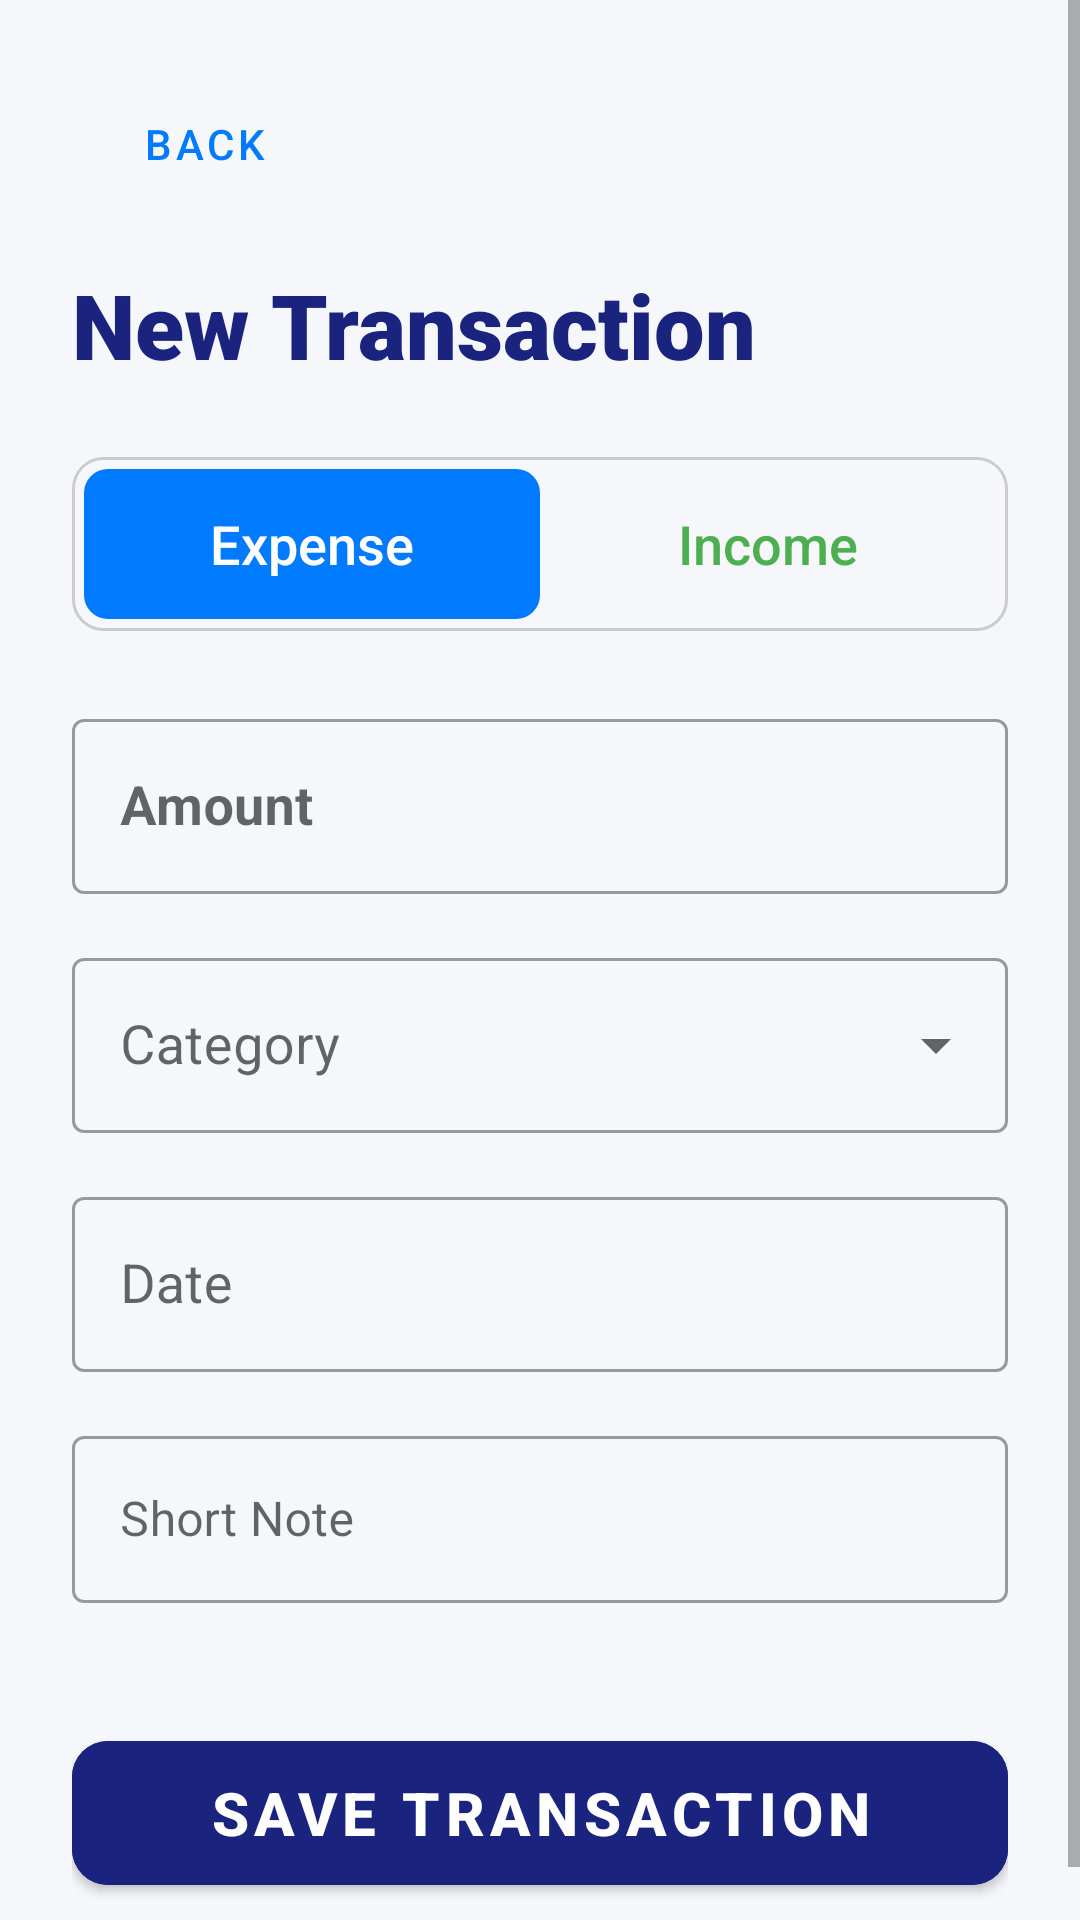

Reconstruct the res/layout file that produces this screen, plus the resources it refers to.
<!-- AndroidManifest.xml: application theme Theme.Trackify -->
<!-- res/layout/activity_add_expense.xml -->
<?xml version="1.0" encoding="utf-8"?>
<ScrollView xmlns:android="http://schemas.android.com/apk/res/android"
    xmlns:app="http://schemas.android.com/apk/res-auto"
    xmlns:tools="http://schemas.android.com/tools"
    android:layout_width="match_parent"
    android:layout_height="match_parent"
    android:background="#F5F7FA"
    android:fillViewport="true"
    tools:context=".AddExpenseActivity">

    <androidx.constraintlayout.widget.ConstraintLayout
        android:layout_width="match_parent"
        android:layout_height="wrap_content"
        android:padding="24dp">

        <com.google.android.material.button.MaterialButton
            android:id="@+id/button_back_to_home"
            style="@style/Widget.MaterialComponents.Button.TextButton.Icon"
            android:layout_width="wrap_content"
            android:layout_height="wrap_content"
            android:text="Back"
            android:textColor="#007BFF"
            app:icon="@drawable/ic_arrow_back"
            app:iconTint="#007BFF"
            app:layout_constraintStart_toStartOf="parent"
            app:layout_constraintTop_toTopOf="parent" />

        <TextView
            android:id="@+id/title_add_expense"
            android:layout_width="wrap_content"
            android:layout_height="wrap_content"
            android:layout_marginTop="16dp"
            android:text="New Transaction"
            android:textColor="#1A237E"
            android:textSize="30sp"
            android:textStyle="bold"
            android:fontFamily="sans-serif-black"
            app:layout_constraintStart_toStartOf="parent"
            app:layout_constraintTop_toBottomOf="@id/button_back_to_home" />

        <RadioGroup
            android:id="@+id/radio_group_type"
            android:layout_width="match_parent"
            android:layout_height="wrap_content"
            android:orientation="horizontal"
            android:layout_marginTop="24dp"
            android:weightSum="2"
            android:padding="4dp"
            android:background="@drawable/radio_group_background"
            app:layout_constraintTop_toBottomOf="@id/title_add_expense">

            <RadioButton
                android:id="@+id/radio_expense"
                android:layout_width="0dp"
                android:layout_height="50dp"
                android:layout_weight="1"
                android:button="@null"
                android:background="@drawable/radio_type_selector"
                android:checked="true"
                android:fontFamily="sans-serif-medium"
                android:gravity="center"
                android:text="Expense"
                android:textColor="@color/expense_text_selector"
                android:textSize="18sp" />

            <RadioButton
                android:id="@+id/radio_income"
                android:layout_width="0dp"
                android:layout_height="50dp"
                android:layout_weight="1"
                android:text="Income"
                android:gravity="center"
                android:button="@null"
                android:background="@drawable/radio_type_selector"
                android:textColor="@color/income_text_selector"
                android:textSize="18sp"
                android:fontFamily="sans-serif-medium"/>
        </RadioGroup>

        <com.google.android.material.textfield.TextInputLayout
            android:id="@+id/input_layout_amount"
            style="@style/Widget.MaterialComponents.TextInputLayout.OutlinedBox"
            android:layout_width="match_parent"
            android:layout_height="wrap_content"
            android:layout_marginTop="24dp"
            android:hint="Amount"
            app:prefixText="₹"
            app:endIconMode="clear_text"
            app:icon="@drawable/ic_rupee"
            app:layout_constraintTop_toBottomOf="@id/radio_group_type">

            <com.google.android.material.textfield.TextInputEditText
                android:id="@+id/edit_text_amount"
                android:layout_width="match_parent"
                android:layout_height="wrap_content"
                android:inputType="numberDecimal"
                android:textSize="18sp"
                android:textStyle="bold"
                android:textColor="#1A237E" />
        </com.google.android.material.textfield.TextInputLayout>

        <com.google.android.material.textfield.TextInputLayout
            android:id="@+id/input_layout_category"
            style="@style/Widget.MaterialComponents.TextInputLayout.OutlinedBox.ExposedDropdownMenu"
            android:layout_width="match_parent"
            android:layout_height="wrap_content"
            android:layout_marginTop="16dp"
            app:layout_constraintTop_toBottomOf="@id/input_layout_amount">

            <AutoCompleteTextView
                android:id="@+id/spinner_category"
                android:layout_width="match_parent"
                android:layout_height="wrap_content"
                android:inputType="none"
                android:hint="Category"
                android:textSize="18sp" />
        </com.google.android.material.textfield.TextInputLayout>

        <com.google.android.material.textfield.TextInputLayout
            android:id="@+id/input_layout_date"
            style="@style/Widget.MaterialComponents.TextInputLayout.OutlinedBox"
            android:layout_width="match_parent"
            android:layout_height="wrap_content"
            android:layout_marginTop="16dp"
            android:hint="Date"
            app:startIconDrawable="@drawable/ic_baseline_calendar"
            app:layout_constraintTop_toBottomOf="@id/input_layout_category">

            <com.google.android.material.textfield.TextInputEditText
                android:id="@+id/edit_text_date"
                android:layout_width="match_parent"
                android:layout_height="wrap_content"
                android:clickable="true"
                android:focusable="false"
                android:inputType="none"
                android:textSize="18sp"
                tools:text="2025-10-04" />
        </com.google.android.material.textfield.TextInputLayout>

        <com.google.android.material.textfield.TextInputLayout
            android:id="@+id/input_layout_note"
            style="@style/Widget.MaterialComponents.TextInputLayout.OutlinedBox"
            android:layout_width="match_parent"
            android:layout_height="wrap_content"
            android:layout_marginTop="16dp"
            app:layout_constraintTop_toBottomOf="@id/input_layout_date">

            <com.google.android.material.textfield.TextInputEditText
                android:id="@+id/edit_text_note"
                android:layout_width="match_parent"
                android:layout_height="wrap_content"
                android:hint="Short Note"
                android:inputType="textCapSentences"
                android:textSize="16sp"
                android:textColor="#333333"
                android:drawablePadding="12dp"
                android:maxLength="100"/>
        </com.google.android.material.textfield.TextInputLayout>

        <com.google.android.material.button.MaterialButton
            android:id="@+id/button_save_transaction"
            style="@style/Widget.MaterialComponents.Button"
            android:layout_width="match_parent"
            android:layout_height="60dp"
            android:layout_marginTop="40dp"
            android:text="Save Transaction"
            android:textSize="20sp"
            android:textStyle="bold"
            android:backgroundTint="#1A237E"
            app:iconTint="@android:color/white"
            app:cornerRadius="12dp"
            app:layout_constraintTop_toBottomOf="@id/input_layout_note"
            app:layout_constraintStart_toStartOf="parent"
            app:layout_constraintEnd_toEndOf="parent" />

    </androidx.constraintlayout.widget.ConstraintLayout>
</ScrollView>
<!-- resources referenced by this layout -->
<resources>
  <!-- drawable radio_group_background (drawable) -->
  <?xml version="1.0" encoding="utf-8"?>
  <shape xmlns:android="http://schemas.android.com/apk/res/android"
      android:shape="rectangle">
      <corners android:radius="10dp"/>
      <stroke android:width="1dp" android:color="#CCCCCC"/>
  </shape>
  <!-- drawable radio_type_selector (drawable) -->
  <?xml version="1.0" encoding="utf-8"?>
  <selector xmlns:android="http://schemas.android.com/apk/res/android">
      <item android:state_checked="true">
          <shape android:shape="rectangle">
              <corners android:radius="8dp"/>
              <solid android:color="#007BFF"/> </shape>
      </item>
  
      <item>
          <shape android:shape="rectangle">
              <corners android:radius="8dp"/>
              <solid android:color="@android:color/transparent"/>
          </shape>
      </item>
  </selector>
  <style name="Theme.Trackify" parent="Base.Theme.Trackify" />
  <style name="Base.Theme.Trackify" parent="Theme.MaterialComponents.DayNight.NoActionBar">
          <item name="colorPrimary">@color/design_default_color_primary</item>
          <item name="colorPrimaryVariant">@color/design_default_color_primary_dark</item>
          <item name="colorOnPrimary">@color/white</item>
          <item name="colorSecondary">@color/teal_200</item>
          <item name="colorOnSecondary">@color/black</item>
          <item name="android:statusBarColor" tools:targetApi="l">?attr/colorPrimaryVariant</item>
  
          <item name="windowActionBar">false</item>
          <item name="windowNoTitle">true</item>
      </style>
  <color name="white">#FFFFFFFF</color>
  <color name="teal_200">#FF03DAC5</color>
  <color name="black">#FF000000</color>
</resources>
